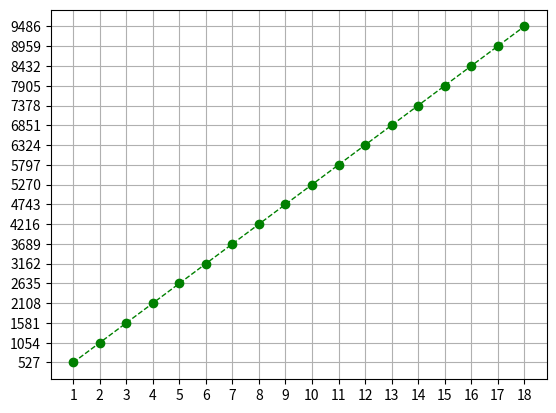

Write Python code to recreate this figure.
import matplotlib.pyplot as plt
from abc import ABC, abstractmethod
import numpy as np


def factorial(n) -> list:
    fact_range = []
    for i in range(1, n + 1):
        k = 1
        for j in range(1, i):
            k = k * j
        fact_range.append(k)
    return fact_range


class Grapher(ABC):
    def create_graph(self, *args, **kwargs):
        fig, ax = plt.subplots()
        ax.grid(axis='y', linestyle='-')
        ax.grid(axis='x', linestyle='-')
        plt.xticks(self.x)
        plt.yticks(self.y)
        ax.plot(self.x, self.y, *args, **kwargs)

        plt.show()


class FactorialGraph(Grapher):
    def __init__(self, n):
        self.x = [_ for _ in range(1, n+1)]
        self.y = factorial(n)
        print('OX', self.x)
        print('OY', self.y)


class SequenceGraph(Grapher):
    def __init__(self, x, y):
        self.x = x
        self.y = y
        print('OX', self.x)
        print('OY', self.y)



# attempt1 = FactorialGraph(n=10)
# attempt1.create_graph()
X = list(range(1, 19))
Y = [i*527 for i in range(1, 19)]

attmp1 = SequenceGraph(x=X, y=Y)
attmp1.create_graph(color='green', marker='o', linestyle='dashed',linewidth=1, markersize=6)